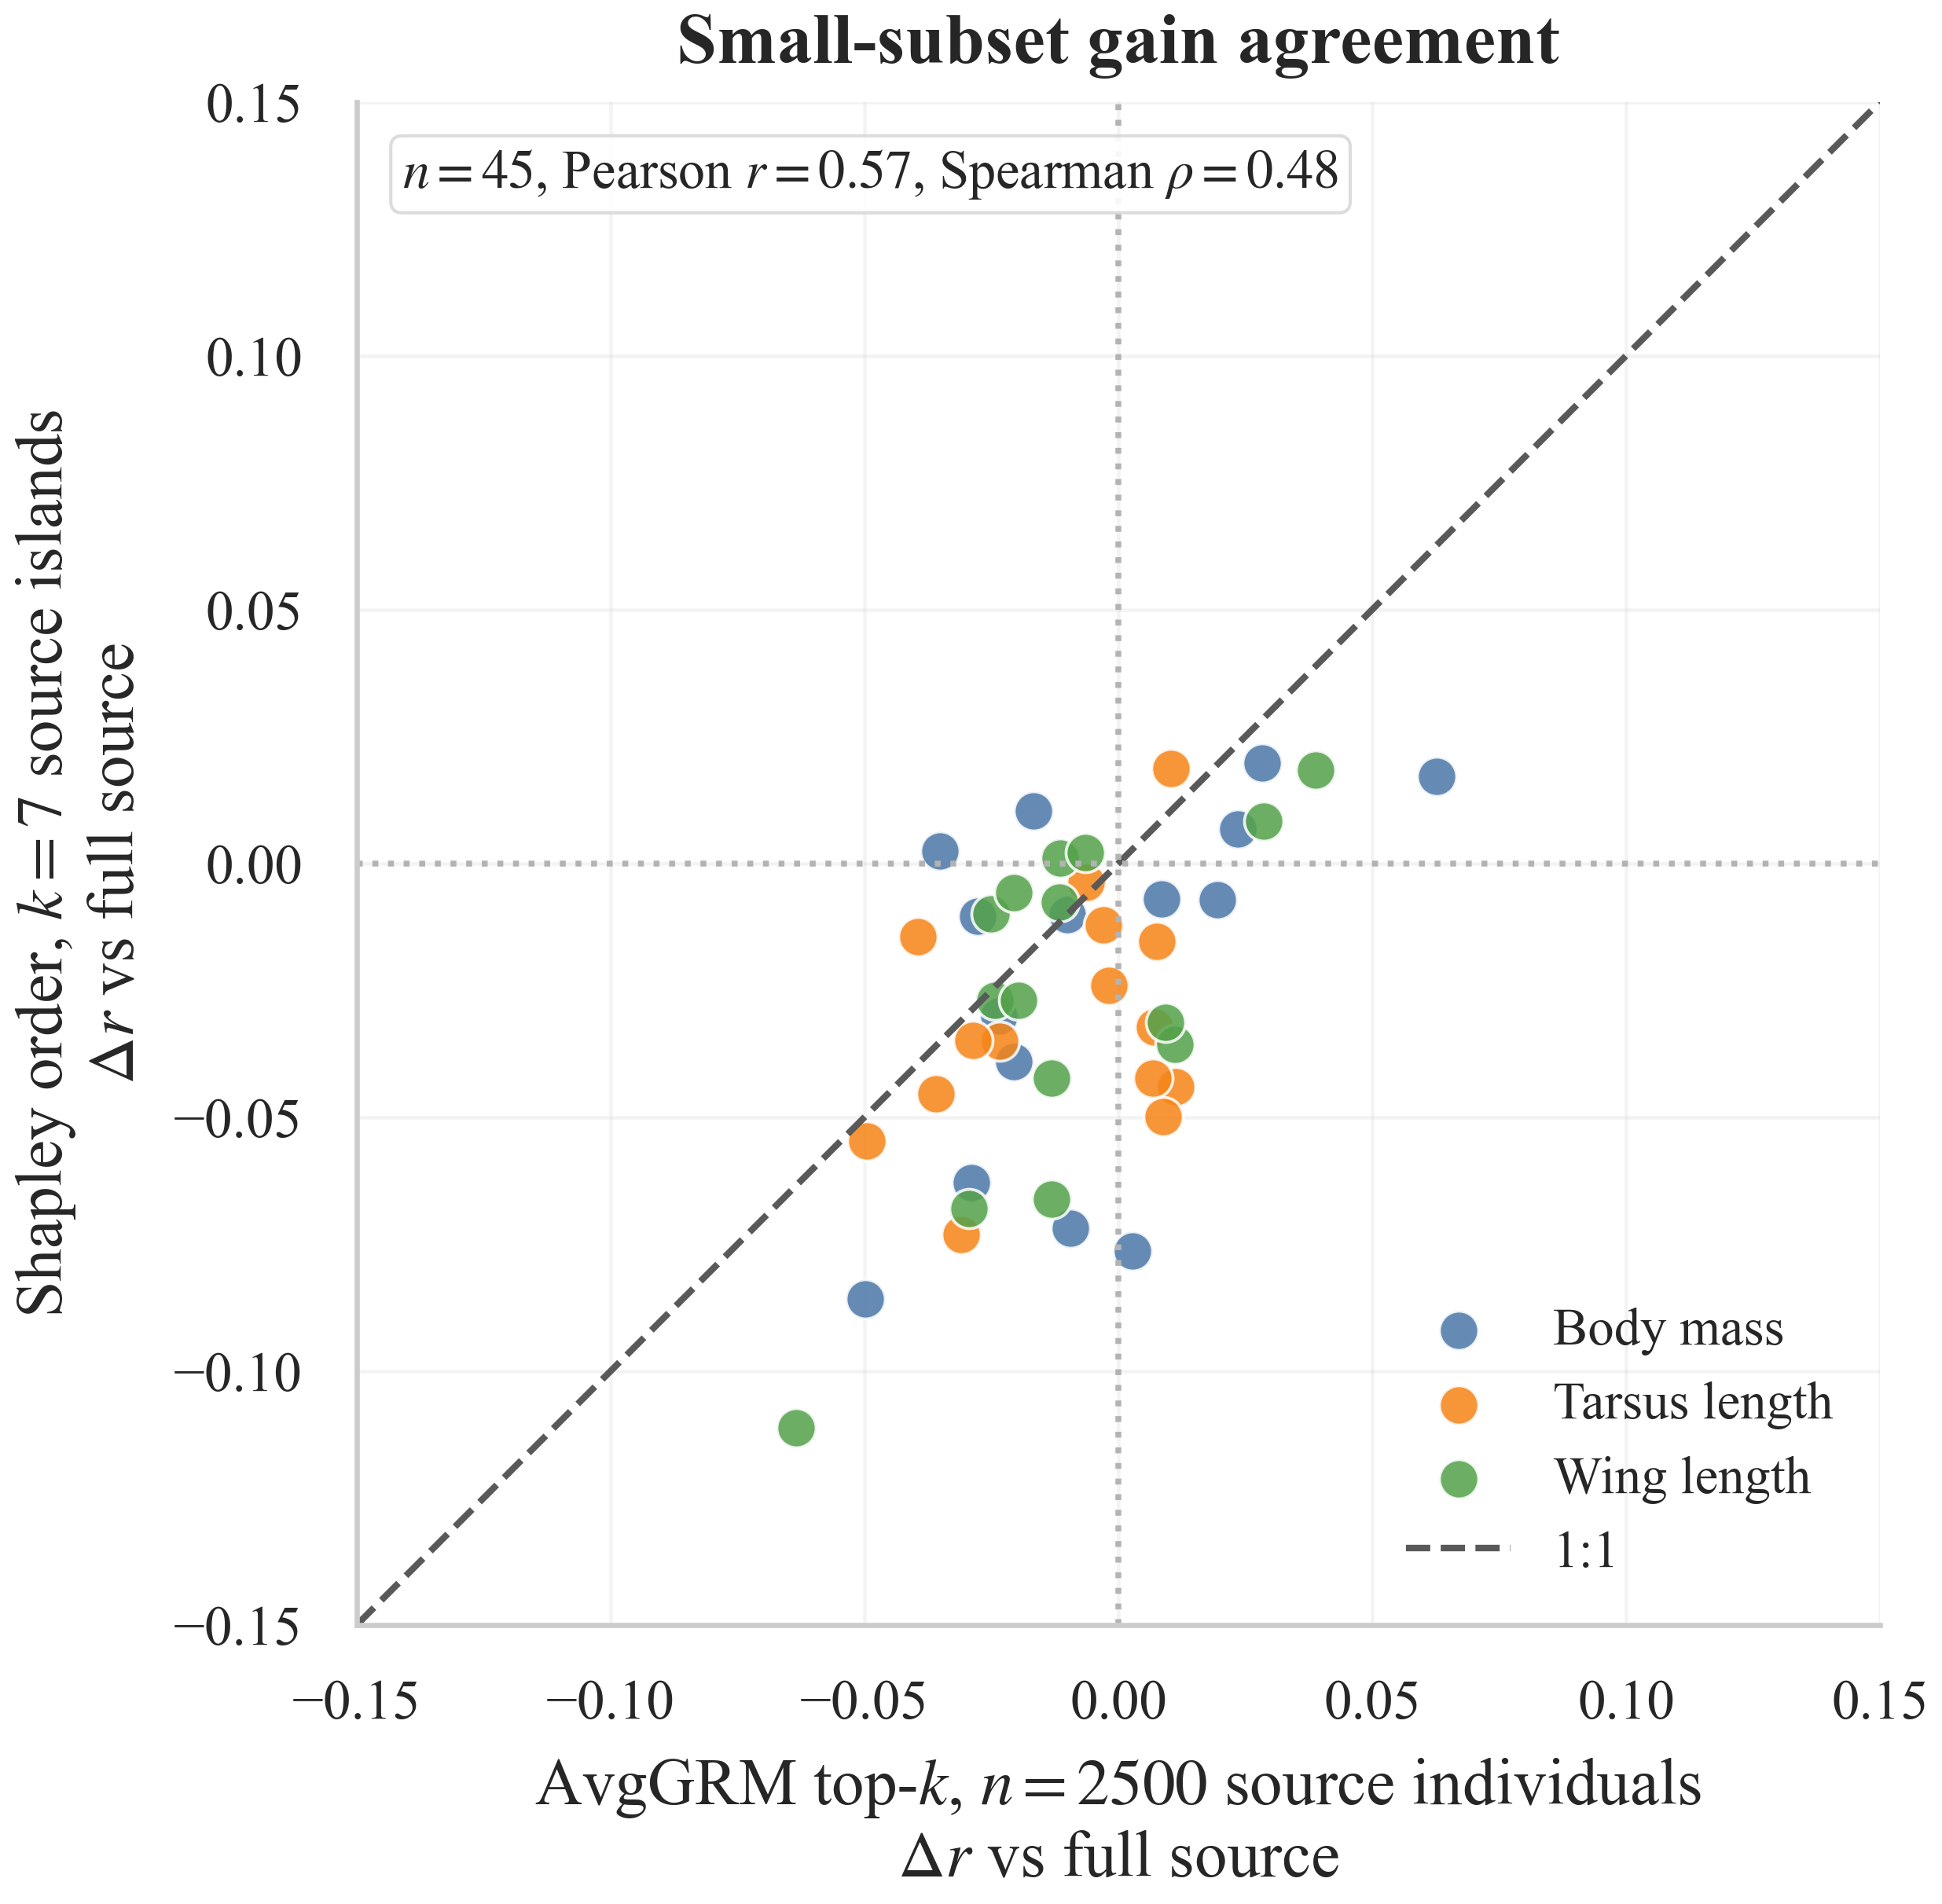

The table this chart was drawn from, first rows:
trait, target_island, shapley_r, shapley_n_individuals, shapley_n_repeats, avggrm_r, avggrm_n_train, avggrm_n_repeats, full_source_r, shapley_delta_r, avggrm_delta_r, target_island_name, trait_label, target_region
body_mass, 0, 0.2314, 2788, 10, 0.2481, 2500, 1, 0.2246, 0.006782, 0.02347, Nesøy, Body mass, Northern targets
body_mass, 1, 0.3425, 2556, 10, 0.405, 2500, 1, 0.4145, -0.07195, -0.009432, Myken, Body mass, Northern targets
body_mass, 2, 0.1641, 2438, 10, 0.1467, 2500, 1, 0.1745, -0.01035, -0.02774, Træna, Body mass, Northern targets
body_mass, 3, 0.2158, 2372, 10, 0.1888, 2500, 1, 0.2055, 0.01025, -0.01678, Selvær, Body mass, Northern targets
body_mass, 4, 0.07027, 2386, 10, 0.0768, 2500, 1, 0.1004, -0.03008, -0.02356, Gjerøy, Body mass, Northern targets
body_mass, 5, 0.1586, 1768, 10, 0.1741, 2500, 1, 0.1655, -0.006959, 0.008582, Hestmannøy, Body mass, Northern targets
body_mass, 6, 0.296, 2422, 10, 0.2585, 2500, 1, 0.2936, 0.002396, -0.03512, Indre Kvarøy, Body mass, Northern targets
body_mass, 7, -0.005248, 2606, 10, 0.003174, 2500, 1, -0.02508, 0.01983, 0.02825, Onøy og Lurøy, Body mass, Northern targets
body_mass, 8, 0.314, 2150, 10, 0.3501, 2500, 1, 0.3999, -0.08588, -0.04979, Lovund, Body mass, Northern targets
body_mass, 9, 0.1723, 2575, 10, 0.2063, 2500, 1, 0.2352, -0.0629, -0.02891, Sleneset, Body mass, Northern targets
body_mass, 10, 0.1551, 2644, 10, 0.2342, 2500, 1, 0.2314, -0.07631, 0.002832, Aldra, Body mass, Northern targets
body_mass, 11, 0.1293, 2718, 10, 0.1477, 2500, 1, 0.1683, -0.03902, -0.02064, Leka, Body mass, Southern targets
body_mass, 12, 0.0871, 2970, 10, 0.08716, 2500, 1, 0.09717, -0.01007, -0.01, Vega, Body mass, Southern targets
body_mass, 13, 0.1121, 2234, 10, 0.1387, 2500, 1, 0.1192, -0.007153, 0.01943, Vikna, Body mass, Southern targets
body_mass, 14, 0.08001, 2290, 10, 0.1255, 2500, 1, 0.06284, 0.01717, 0.06267, Lauvøya, Body mass, Southern targets
thr_tarsus, 0, 0.3116, 2496, 10, 0.2865, 2500, 1, 0.3259, -0.01439, -0.03943, Nesøy, Tarsus length, Northern targets
thr_tarsus, 1, 0.366, 2580, 10, 0.3577, 2500, 1, 0.3473, 0.0187, 0.01037, Myken, Tarsus length, Northern targets
thr_tarsus, 2, 0.1885, 2673, 10, 0.2438, 2500, 1, 0.2325, -0.04405, 0.01124, Træna, Tarsus length, Northern targets
thr_tarsus, 3, 0.2474, 2668, 10, 0.2867, 2500, 1, 0.2796, -0.03219, 0.007118, Selvær, Tarsus length, Northern targets
thr_tarsus, 4, 0.2179, 2750, 10, 0.2295, 2500, 1, 0.2528, -0.03498, -0.02338, Gjerøy, Tarsus length, Northern targets
thr_tarsus, 5, 0.179, 2060, 10, 0.2377, 2500, 1, 0.2289, -0.0499, 0.008806, Hestmannøy, Tarsus length, Northern targets
thr_tarsus, 6, 0.3438, 2522, 10, 0.3667, 2500, 1, 0.359, -0.0153, 0.007653, Indre Kvarøy, Tarsus length, Northern targets
thr_tarsus, 7, 0.1733, 2654, 10, 0.1785, 2500, 1, 0.228, -0.0547, -0.04949, Onøy og Lurøy, Tarsus length, Northern targets
thr_tarsus, 8, 0.349, 2325, 10, 0.3911, 2500, 1, 0.4222, -0.07318, -0.03104, Lovund, Tarsus length, Northern targets
thr_tarsus, 9, 0.2142, 2348, 10, 0.2238, 2500, 1, 0.2597, -0.04548, -0.03588, Sleneset, Tarsus length, Northern targets
thr_tarsus, 10, 0.1668, 2468, 10, 0.2158, 2500, 1, 0.2091, -0.04225, 0.006726, Aldra, Tarsus length, Northern targets
thr_tarsus, 11, 0.2093, 2578, 10, 0.2156, 2500, 1, 0.2442, -0.03488, -0.02858, Leka, Tarsus length, Southern targets
thr_tarsus, 12, 0.1148, 2593, 10, 0.1371, 2500, 1, 0.1389, -0.02412, -0.00179, Vega, Tarsus length, Southern targets
thr_tarsus, 13, 0.1129, 2632, 10, 0.1103, 2500, 1, 0.1167, -0.003819, -0.006384, Vikna, Tarsus length, Southern targets
thr_tarsus, 14, 0.1436, 2521, 10, 0.1528, 2500, 1, 0.1557, -0.01213, -0.002929, Lauvøya, Tarsus length, Southern targets
thr_wing, 0, 0.1228, 2786, 10, 0.1614, 2500, 1, 0.1908, -0.06807, -0.02941, Nesøy, Wing length, Northern targets
thr_wing, 1, 0.1606, 2534, 10, 0.2083, 2500, 1, 0.2718, -0.1113, -0.0635, Myken, Wing length, Northern targets
thr_wing, 2, 0.2614, 2058, 10, 0.2574, 2500, 1, 0.269, -0.007566, -0.01158, Træna, Wing length, Northern targets
thr_wing, 3, 0.3401, 2600, 10, 0.387, 2500, 1, 0.3758, -0.03564, 0.01117, Selvær, Wing length, Northern targets
thr_wing, 4, 0.1075, 2566, 10, 0.0949, 2500, 1, 0.1064, 0.001068, -0.01151, Gjerøy, Wing length, Northern targets
thr_wing, 5, 0.1294, 2278, 10, 0.17, 2500, 1, 0.1607, -0.03132, 0.009341, Hestmannøy, Wing length, Northern targets
thr_wing, 6, 0.3459, 2875, 10, 0.3663, 2500, 1, 0.3275, 0.01835, 0.0388, Indre Kvarøy, Wing length, Northern targets
thr_wing, 7, 0.3937, 2582, 10, 0.414, 2500, 1, 0.3854, 0.008346, 0.02865, Onøy og Lurøy, Wing length, Northern targets
thr_wing, 8, 0.1742, 2128, 10, 0.1768, 2500, 1, 0.2011, -0.02692, -0.02435, Lovund, Wing length, Northern targets
thr_wing, 9, 0.1448, 2566, 10, 0.174, 2500, 1, 0.1872, -0.04236, -0.01324, Sleneset, Wing length, Northern targets
thr_wing, 10, 0.1012, 3043, 10, 0.1541, 2500, 1, 0.1673, -0.06615, -0.01321, Aldra, Wing length, Northern targets
thr_wing, 11, 0.1333, 2652, 10, 0.1181, 2500, 1, 0.1433, -0.009992, -0.02511, Leka, Wing length, Southern targets
thr_wing, 12, 0.05033, 2861, 10, 0.0355, 2500, 1, 0.05605, -0.005727, -0.02055, Vega, Wing length, Southern targets
thr_wing, 13, 0.07076, 2004, 10, 0.07814, 2500, 1, 0.09776, -0.027, -0.01963, Vikna, Wing length, Southern targets
thr_wing, 14, 0.112, 2485, 10, 0.1034, 2500, 1, 0.1099, 0.002113, -0.006522, Lauvøya, Wing length, Southern targets
